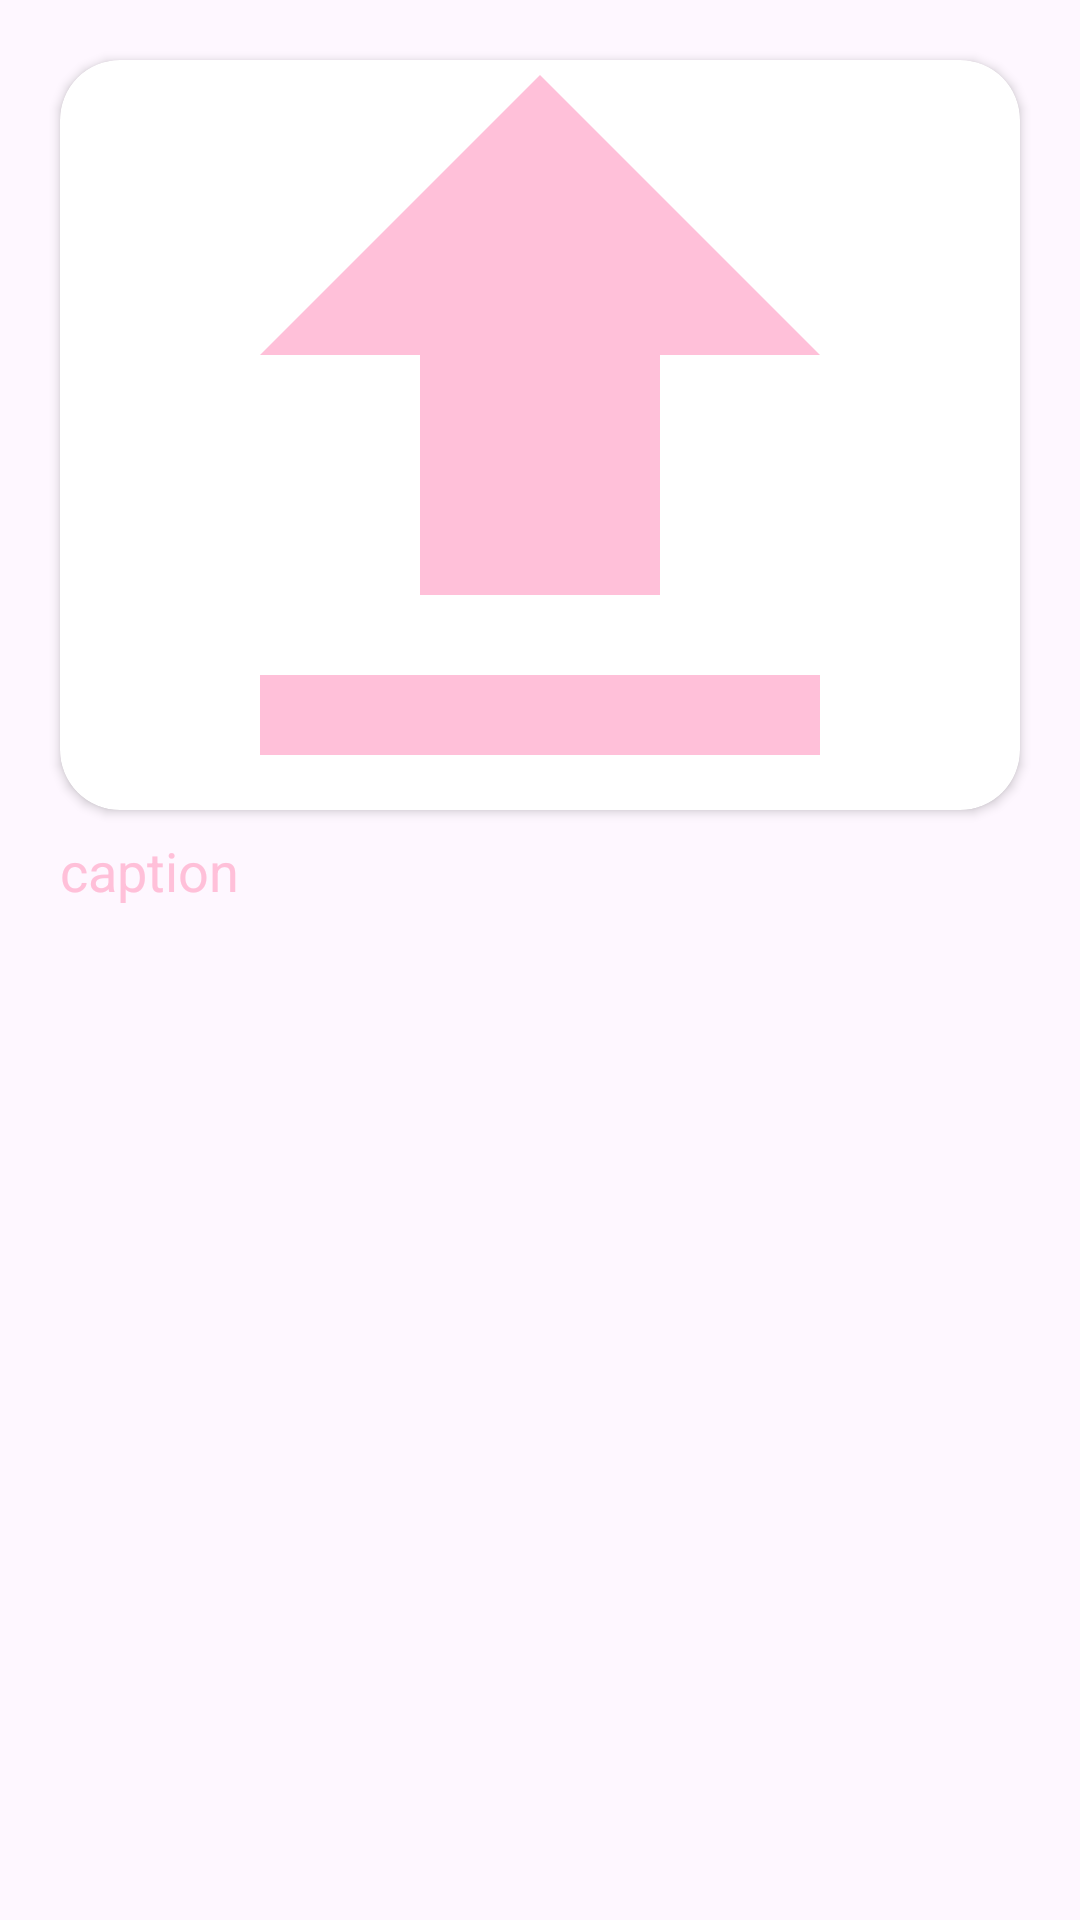

This screen was rendered from an Android layout file. Write that file and the resources it references.
<!-- AndroidManifest.xml: application theme Theme.Eternal_Bloom2 -->
<!-- res/layout/recycler_item.xml -->
<?xml version="1.0" encoding="utf-8"?>
<LinearLayout
    android:layout_width="match_parent"
    android:layout_height="wrap_content"
    xmlns:app="http://schemas.android.com/apk/res-auto"
    xmlns:android="http://schemas.android.com/apk/res/android"
    android:orientation="vertical">

    <androidx.cardview.widget.CardView
        android:layout_width="match_parent"
        android:layout_height="250dp"
        android:layout_marginStart="20dp"
        android:layout_marginEnd="20dp"
        android:layout_marginTop="20dp"
        app:cardCornerRadius="20dp"
        android:elevation="10dp">

        <ImageView
            android:layout_width="match_parent"
            android:layout_height="match_parent"
            android:id="@+id/recyclerImage"
            android:src="@drawable/upload_icon"
            android:scaleType="centerCrop"/>
    </androidx.cardview.widget.CardView>

    <TextView
        android:layout_width="wrap_content"
        android:layout_height="wrap_content"
        android:text="caption"
        android:textSize="18sp"
        android:layout_marginStart="20dp"
        android:layout_marginEnd="20dp"
        android:layout_marginTop="8dp"
        android:layout_marginBottom="10dp"
        android:textColor="@color/pink"
        android:id="@+id/recyclerCaption"/>

</LinearLayout>
<!-- resources referenced by this layout -->
<resources>
  <color name="pink">#FFC0D9</color>
  <!-- drawable upload_icon (drawable) -->
  <vector android:height="24dp" android:tint="#FFC0D9"
      android:viewportHeight="24" android:viewportWidth="24"
      android:width="24dp" xmlns:android="http://schemas.android.com/apk/res/android">
      <path android:fillColor="@android:color/white" android:pathData="M5,20h14v-2H5V20zM5,10h4v6h6v-6h4l-7,-7L5,10z"/>
  </vector>
  <style name="Theme.Eternal_Bloom2" parent="Base.Theme.Eternal_Bloom2" />
  <style name="Base.Theme.Eternal_Bloom2" parent="Theme.Material3.DayNight.NoActionBar">
          
          <item name="colorPrimary">@color/pink</item>
      </style>
</resources>
